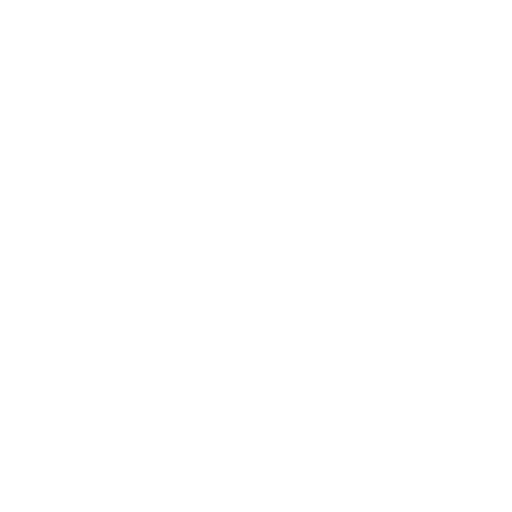
t = 0.00 s
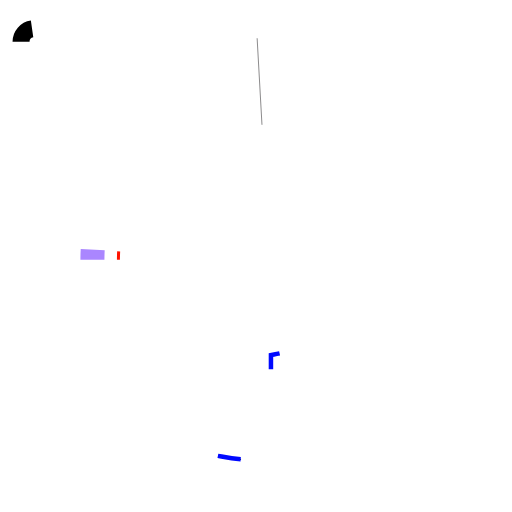
t = 1.67 s
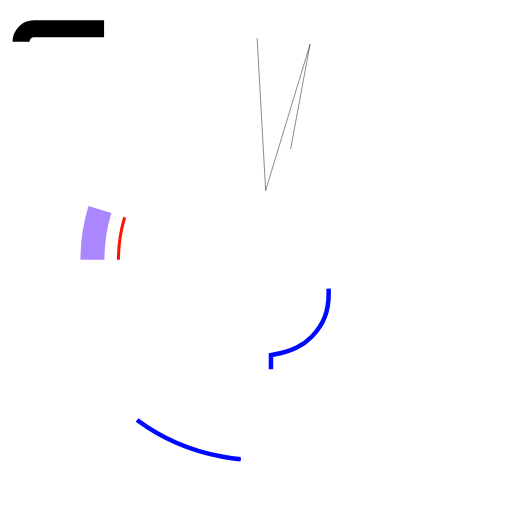
t = 3.33 s
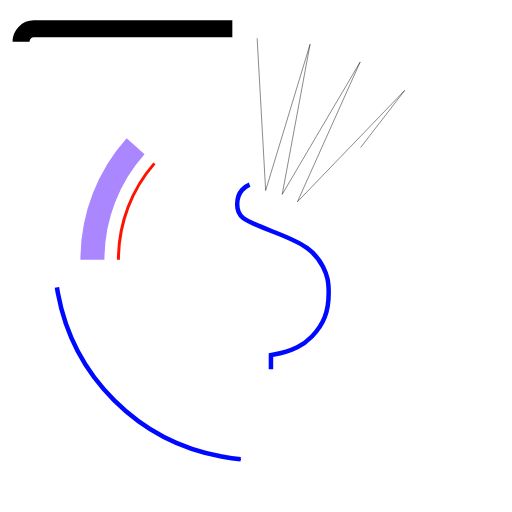
t = 5.00 s
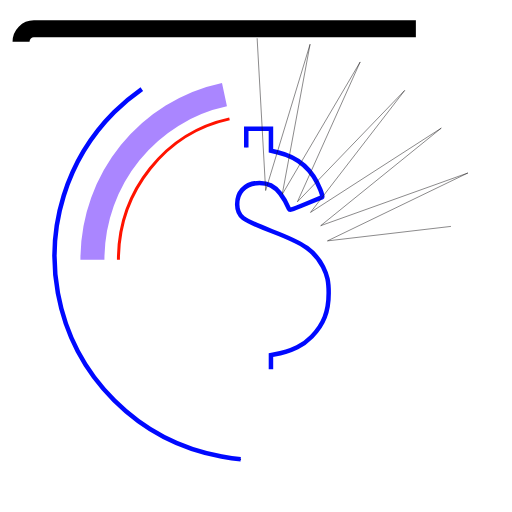
t = 6.67 s
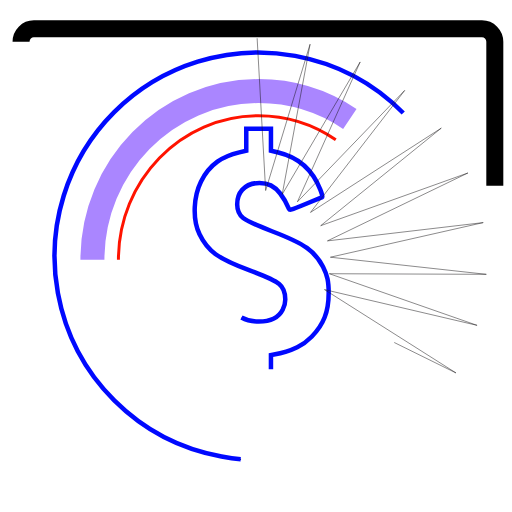
t = 8.33 s

The animated SVG that drew these frames (rendered in a browser with its animation timeline set to each time). Animation: 8 CSS @keyframes rules; frames cover the first 8.33 s, repeats indefinitely.

<!--?xml version="1.0"?-->
<svg version="1.1" xmlns="http://www.w3.org/2000/svg" xmlns:xlink="http://www.w3.org/1999/xlink" width="512" height="512">
    <desc ivinci="yes" version="4.6" gridstep="20" showgrid="no" snaptogrid="no" codeplatform="0"></desc>
    <g id="Layer1" name="Layer 1" opacity="1">
        <g id="Shape1">
            <desc shapeid="1" type="0" basicinfo-basictype="0" basicinfo-roundedrectradius="12" basicinfo-polygonsides="6" basicinfo-starpoints="5" bounding="rect(-203.488,-203.586,406.976,407.173)" text="" font-familyname="" font-pixelsize="20" font-bold="0" font-underline="0" font-alignment="1" strokestyle="0" markerstart="0" markerend="0" shadowenabled="0" shadowoffsetx="0" shadowoffsety="2" shadowblur="4" shadowopacity="160" blurenabled="0" blurradius="4" transform="matrix(1,0,0,1,258.16,256.101)" pers-center="0,0" pers-size="0,0" pers-start="0,0" pers-end="0,0" locked="0" mesh="" flag=""></desc>
            <path id="shapePath1" d="M241.034,459.423 C239.719,459.245 235.419,458.707 231.477,458.227 C153.13,448.696 85.0198,390.569 62.6393,314.138 C56.357,292.683 54.6717,280.386 54.6717,255.999 C54.6717,236.15 55.253,229.668 58.3859,214.586 C74.8902,135.129 137.286,72.7329 216.743,56.2286 C231.825,53.0958 238.307,52.5144 258.157,52.5144 C282.543,52.5144 294.84,54.1997 316.295,60.4821 C348.634,69.9516 377.894,87.4217 402.314,111.842 C434.321,143.849 453.609,182.744 460.57,229.319 C462.007,238.936 462.007,273.063 460.57,282.679 C455.748,314.939 445.12,343.185 428.249,368.576 C420.108,380.828 413.059,389.412 402.314,400.157 C370.955,431.516 333.016,450.67 287.861,457.94 C280.459,459.131 246.754,460.199 241.034,459.423 M270.284,368.94 L270.501,354.453 L277.271,353.338 C300.953,349.439 318.233,335.26 325.532,313.74 C328.431,305.189 329.18,288.17 327.073,278.7 C325.045,269.586 320.168,260.682 313.508,253.937 C305.025,245.345 295.05,240.044 267.714,229.596 C241.267,219.488 236.543,215.441 236.718,203.037 C236.831,195.02 241.17,188.129 248.312,184.622 C252.273,182.678 253.944,182.331 259.351,182.331 C267.407,182.331 272.802,184.757 278.763,191.059 C282.114,194.602 287.737,204.174 289.402,209.167 C289.652,209.917 320.621,197.835 322.012,196.444 C322.79,195.666 318.081,184.062 314.636,178.273 C306.473,164.551 292.21,155.046 274.682,151.647 L270.103,150.759 L270.103,139.666 L270.103,128.572 L258.157,128.572 L246.21,128.572 L246.21,139.707 L246.21,150.842 L244.02,151.3 C226.606,154.943 216.35,160.34 208.205,170.148 C203.827,175.419 198.072,187.056 196.469,193.879 C191.203,216.283 196.812,236.63 212.175,250.853 C218.979,257.153 230.614,263.061 250.591,270.36 C280.657,281.346 285.483,285.187 285.586,298.209 C285.625,303.204 285.266,304.93 283.394,308.741 C279.025,317.639 271.955,321.306 259.166,321.306 C241.854,321.306 231.562,313.774 226.544,297.433 C225.397,293.699 224.406,290.565 224.342,290.47 C224.279,290.374 216.181,292.371 206.348,294.908 C191.194,298.817 188.438,299.753 188.263,301.055 C187.92,303.594 193.159,317.582 196.908,324.135 C205.587,339.309 220.805,350.199 237.45,353.15 C240.297,353.654 243.433,354.229 244.418,354.426 C246.197,354.783 246.21,354.892 246.21,369.106 L246.21,383.426 L258.139,383.426 L270.067,383.426 L270.284,368.94 Z" style="stroke:#000000;stroke-opacity:1;stroke-width:1;stroke-linejoin:miter;stroke-miterlimit:2;stroke-linecap:butt;fill:none;" class="KRaACSXS_0"></path>
        </g>
        <g id="Shape2">
            <desc shapeid="2" type="0" basicinfo-basictype="0" basicinfo-roundedrectradius="12" basicinfo-polygonsides="6" basicinfo-starpoints="5" bounding="rect(-203.643,-203.684,407.285,407.367)" text="" font-familyname="" font-pixelsize="20" font-bold="0" font-underline="0" font-alignment="1" strokestyle="0" markerstart="0" markerend="0" shadowenabled="0" shadowoffsetx="0" shadowoffsety="2" shadowblur="4" shadowopacity="160" blurenabled="0" blurradius="4" transform="matrix(1,0,0,1,258.16,256.198)" pers-center="0,0" pers-size="0,0" pers-start="0,0" pers-end="0,0" locked="0" mesh="" flag=""></desc>
            <path id="shapePath2" d="M240.689,459.194 C236.09,458.822 227.474,457.631 221.543,456.547 C138.164,441.305 73.3096,376.535 57.9038,293.122 C45.736,227.241 66.7816,159.564 114.174,112.172 C161.567,64.7789 229.244,43.7333 295.125,55.9012 C378.478,71.2958 443.123,135.941 458.517,219.293 C465.338,256.221 461.437,296.752 447.76,331.071 C414.296,415.04 331.125,466.501 240.689,459.194 M270.953,369.335 L270.953,355.036 L273.94,354.541 C282.33,353.15 290.426,350.634 297.235,347.3 C303.569,344.198 305.914,342.475 311.636,336.714 C323.66,324.61 328.695,311.642 328.671,292.843 C328.657,281.304 327.402,275.532 323.002,266.752 C319.834,260.431 312.905,252.333 306.878,247.909 C301.16,243.711 287.422,237.148 271.962,231.228 C241.447,219.542 237.271,216.325 237.189,204.441 C237.145,197.923 238.506,193.952 242.179,189.876 C246.573,185.002 251.683,182.955 259.477,182.945 C265.084,182.939 266.555,183.255 270.813,185.382 C278.285,189.116 283.233,195.535 288.95,208.91 C289.648,210.542 290.147,210.393 305.598,203.965 C314.358,200.32 321.871,197.208 322.292,197.05 C322.714,196.891 321.825,193.572 320.318,189.672 C312.736,170.061 298.222,157.201 278.32,152.459 L270.953,150.704 L270.953,139.743 L270.953,128.781 L258.609,128.781 L246.264,128.781 L246.264,139.743 L246.264,150.704 L239.296,152.394 C229.015,154.888 223.868,157.076 217.441,161.685 C210.429,166.712 205.113,173.153 200.929,181.688 C196.591,190.538 195.252,196.085 194.763,207.228 C194.262,218.657 195.544,225.9 199.552,234.278 C207.617,251.139 217.947,258.623 249.052,270.138 C281.03,281.976 285.289,285.419 285.289,299.436 C285.289,303.766 284.847,305.506 282.684,309.698 C278.458,317.883 271.154,321.514 258.913,321.514 C241.637,321.514 230.508,312.614 226.101,295.272 C225.494,292.884 224.657,290.818 224.241,290.679 C223.636,290.477 191.999,298.344 188.365,299.6 C187.656,299.845 187.822,301.422 189.005,305.69 C196.529,332.844 214.836,349.998 240.889,354.308 L246.264,355.197 L246.264,369.416 L246.264,383.635 L258.609,383.635 L270.953,383.635 L270.953,369.335 Z" style="stroke:#0009ff;stroke-opacity:1;stroke-width:4.5;stroke-linejoin:miter;stroke-miterlimit:2;stroke-linecap:butt;fill:none;" class="KRaACSXS_1"></path>
        </g>
        <g id="Shape3">
            <desc shapeid="3" type="0" basicinfo-basictype="4" basicinfo-roundedrectradius="12" basicinfo-polygonsides="6" basicinfo-starpoints="5" bounding="rect(-122.254,-144.944,244.508,289.888)" text="" font-familyname="Helvetica" font-pixelsize="20" font-bold="0" font-underline="0" font-alignment="1" strokestyle="0" markerstart="0" markerend="0" shadowenabled="0" shadowoffsetx="0" shadowoffsety="2" shadowblur="4" shadowopacity="160" blurenabled="0" blurradius="4" transform="matrix(1.35734,0,0,1.16355,258.371,259.747)" pers-center="0,0" pers-size="0,0" pers-start="0,0" pers-end="0,0" locked="0" mesh="" flag=""></desc>
            <path id="shapePath3" d="M92.4303,259.747 C92.4303,166.605 166.724,91.0978 258.371,91.0978 C350.017,91.0978 424.311,166.605 424.311,259.748 C424.311,352.89 350.017,428.397 258.371,428.397 C166.724,428.397 92.4303,352.89 92.4303,259.747 Z" style="stroke:#aa86ff;stroke-opacity:1;stroke-width:24;stroke-linejoin:miter;stroke-miterlimit:2;stroke-linecap:butt;fill:none;" class="KRaACSXS_2"></path>
        </g>
        <g id="Shape4">
            <desc shapeid="4" type="0" basicinfo-basictype="2" basicinfo-roundedrectradius="12" basicinfo-polygonsides="6" basicinfo-starpoints="5" bounding="rect(-221.301,-212.73,442.603,425.46)" text="" font-familyname="Helvetica" font-pixelsize="20" font-bold="0" font-underline="0" font-alignment="1" strokestyle="0" markerstart="0" markerend="0" shadowenabled="0" shadowoffsetx="0" shadowoffsety="2" shadowblur="4" shadowopacity="160" blurenabled="0" blurradius="4" transform="matrix(1.07042,0,0,1.08425,257.925,259.484)" pers-center="0,0" pers-size="0,0" pers-start="0,0" pers-end="0,0" locked="0" mesh="" flag=""></desc>
            <path id="shapePath4" d="M21.0392,41.8424 C21.0392,34.6566 26.7901,28.8315 33.8843,28.8315 L481.966,28.8315 C489.06,28.8315 494.811,34.6566 494.811,41.8424 L494.811,477.125 C494.811,484.311 489.06,490.136 481.966,490.136 L33.8843,490.136 C26.7901,490.136 21.0392,484.311 21.0392,477.125 L21.0392,41.8424 Z" style="stroke:#000000;stroke-opacity:1;stroke-width:17;stroke-linejoin:miter;stroke-miterlimit:2;stroke-linecap:butt;fill:none;" class="KRaACSXS_3"></path>
        </g>
        <g id="Shape5">
            <desc shapeid="5" type="0" basicinfo-basictype="4" basicinfo-roundedrectradius="12" basicinfo-polygonsides="6" basicinfo-starpoints="5" bounding="rect(-110.4,-113.249,220.799,226.497)" text="" font-familyname="Helvetica" font-pixelsize="20" font-bold="0" font-underline="0" font-alignment="1" strokestyle="0" markerstart="0" markerend="0" shadowenabled="0" shadowoffsetx="0" shadowoffsety="2" shadowblur="4" shadowopacity="160" blurenabled="0" blurradius="4" transform="matrix(1.26757,0,0,1.272,258.371,259.855)" pers-center="0,0" pers-size="0,0" pers-start="0,0" pers-end="0,0" locked="0" mesh="" flag=""></desc>
            <path id="shapePath5" d="M118.432,259.855 C118.432,180.297 181.085,115.802 258.371,115.802 C335.657,115.802 398.309,180.297 398.309,259.855 C398.309,339.413 335.657,403.907 258.371,403.907 C181.085,403.907 118.432,339.413 118.432,259.855 Z" style="stroke:#ff1300;stroke-opacity:1;stroke-width:3;stroke-linejoin:miter;stroke-miterlimit:2;stroke-linecap:butt;fill:none;" class="KRaACSXS_4"></path>
        </g>
        <g id="Shape6">
            <desc shapeid="6" type="0" basicinfo-basictype="0" basicinfo-roundedrectradius="12" basicinfo-polygonsides="6" basicinfo-starpoints="5" bounding="rect(-86.6832,-97.7353,173.366,195.471)" text="" font-familyname="Helvetica" font-pixelsize="20" font-bold="0" font-underline="0" font-alignment="1" strokestyle="0" markerstart="0" markerend="0" shadowenabled="0" shadowoffsetx="0" shadowoffsety="2" shadowblur="4" shadowopacity="160" blurenabled="0" blurradius="4" transform="matrix(2.64396,0,0,2.27514,257.133,260.597)" pers-center="0,0" pers-size="0,0" pers-start="0,0" pers-end="0,0" locked="0" mesh="" flag=""></desc>
            <path id="shapePath6" d="M257.133,38.2348 L265.651,190.525 L310.077,44.249 L282.228,194.343 L360.166,61.9672 L297.452,201.774 L404.701,90.4343 L310.502,212.416 L441.28,128.116 L320.675,225.697 L467.932,172.98 L327.423,240.9 L483.22,222.608 L330.381,257.205 L486.319,274.325 L329.39,273.734 L477.063,325.342 L324.504,289.595 L455.95,372.91 L315.986,303.934 L424.119,414.464 L304.295,315.977 L383.285,447.763 L290.062,325.075 L335.651,471.012 L274.053,330.737 L283.783,482.959 L257.132,332.659 L230.479,482.958 L240.211,330.737 L178.612,471.011 L224.203,325.074 L130.978,447.761 L209.969,315.976 L90.1446,414.461 L198.279,303.933 L58.314,372.907 L189.761,289.594 L37.2018,325.339 L184.875,273.733 L27.9461,274.322 L183.885,257.204 L31.0461,222.605 L186.843,240.899 L46.3345,172.977 L193.591,225.696 L72.9871,128.113 L203.764,212.416 L109.567,90.4322 L216.815,201.773 L154.102,61.9658 L232.039,194.343 L204.192,44.2482 L248.616,190.525 L257.133,38.2348 Z" style="stroke:#181619;stroke-opacity:0.6;stroke-width:0.5;stroke-linejoin:miter;stroke-miterlimit:2;stroke-linecap:butt;fill:none;" class="KRaACSXS_5"></path>
        </g>
    </g>
<style>.KRaACSXS_0{stroke-dasharray:2289 2291;stroke-dashoffset:2290;animation:KRaACSXS_draw_0 20900ms ease-in-out 0ms infinite,KRaACSXS_fade 20900ms linear 0ms infinite;}.KRaACSXS_1{stroke-dasharray:2289 2291;stroke-dashoffset:2290;animation:KRaACSXS_draw_1 20900ms ease-in-out 0ms infinite,KRaACSXS_fade 20900ms linear 0ms infinite;}.KRaACSXS_2{stroke-dasharray:1052 1054;stroke-dashoffset:1053;animation:KRaACSXS_draw_2 20900ms ease-in-out 0ms infinite,KRaACSXS_fade 20900ms linear 0ms infinite;}.KRaACSXS_3{stroke-dasharray:1848 1850;stroke-dashoffset:1849;animation:KRaACSXS_draw_3 20900ms ease-in-out 0ms infinite,KRaACSXS_fade 20900ms linear 0ms infinite;}.KRaACSXS_4{stroke-dasharray:893 895;stroke-dashoffset:894;animation:KRaACSXS_draw_4 20900ms ease-in-out 0ms infinite,KRaACSXS_fade 20900ms linear 0ms infinite;}.KRaACSXS_5{stroke-dasharray:8356 8358;stroke-dashoffset:8357;animation:KRaACSXS_draw_5 20900ms ease-in-out 0ms infinite,KRaACSXS_fade 20900ms linear 0ms infinite;}@keyframes KRaACSXS_draw{100%{stroke-dashoffset:0;}}@keyframes KRaACSXS_fade{0%{stroke-opacity:1;}98.08612440191388%{stroke-opacity:1;}100%{stroke-opacity:0;}}@keyframes KRaACSXS_draw_0{0.9569377990430622%{stroke-dashoffset: 2290}96.65071770334929%{ stroke-dashoffset: 0;}100%{ stroke-dashoffset: 0;}}@keyframes KRaACSXS_draw_1{0.9569377990430622%{stroke-dashoffset: 2290}96.65071770334929%{ stroke-dashoffset: 0;}100%{ stroke-dashoffset: 0;}}@keyframes KRaACSXS_draw_2{0.9569377990430622%{stroke-dashoffset: 1053}96.65071770334929%{ stroke-dashoffset: 0;}100%{ stroke-dashoffset: 0;}}@keyframes KRaACSXS_draw_3{0.9569377990430622%{stroke-dashoffset: 1849}96.65071770334929%{ stroke-dashoffset: 0;}100%{ stroke-dashoffset: 0;}}@keyframes KRaACSXS_draw_4{0.9569377990430622%{stroke-dashoffset: 894}96.65071770334929%{ stroke-dashoffset: 0;}100%{ stroke-dashoffset: 0;}}@keyframes KRaACSXS_draw_5{0.9569377990430622%{stroke-dashoffset: 8357}96.65071770334929%{ stroke-dashoffset: 0;}100%{ stroke-dashoffset: 0;}}</style></svg>
